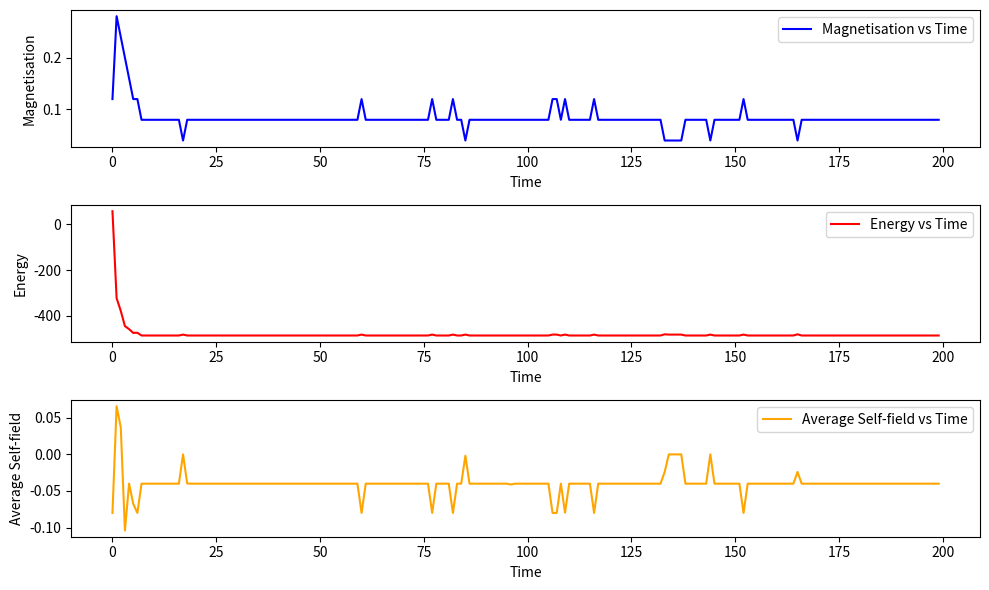

Write the Python code that produced this figure.
import numpy as np
import matplotlib.pyplot as plt
import numpy.random as rand

def initialise(N):
    return np.random.choice([-1,1], N)

def contr(N):
    cont = np.random.choice([-1, 1], size=N)  # Directly create the array of size N
    return cont

def adj_matrix(N, sparsity):
    adj = np.random.choice([-1, 1], size=(N, N))
    for _ in range(int(np.floor(sparsity * N))):
        a = np.random.randint(0, N)
        b = np.random.randint(0, N)
        adj[a, b] = 0
    adj = np.triu(adj)  # Keep upper triangular part
    adj += adj.T  # Add to lower triangular part
    np.fill_diagonal(adj, 0)
    return adj


def init_field(N):
    return np.random.choice([-1,1], size=N)

def move(config, adj, beta, N):
    k = np.random.randint(0, N)
    s = config[k]
    delta = np.sum(2 * s * config * adj[k]) 
    if delta < 0 or rand.rand() < np.exp(-delta * beta):
        config[k] *= -1  
    return config

def energy(config, adj, field, N):
    energy = -np.sum(config[:, None] * config[None, :] * adj)  # Vectorized calculation
    energy += np.sum(config * field)
    return energy

def mag(config, N):
    return np.mean(config)

def calc_field(field, config, cont, gamma, N):
    return (1 - gamma) * field - gamma * config * cont

N = 50  # number of nodes
time_upper = 200  # time limit
beta = 1.5  # more beta, more randomness
gamma = 0.4  # more the gamma, faster the opinion flips
sparsity = 0.8

config = initialise(N)
cont = contr(N)
adj = adj_matrix(N, sparsity)
field = init_field(N)

energies = np.zeros(time_upper)
mags_arr = np.zeros(time_upper)
avg_field = np.zeros(time_upper)

energies[0] = energy(config, adj, field, N)
mags_arr[0] = mag(config, N)
avg_field[0] = np.mean(field)

for t in range(1, time_upper):
    for j in range(N):  # 1 time step is N Monte-Carlo simulations
        config = move(config, adj, beta, N)
        field = calc_field(field, config, cont, gamma, N)
    
    # Store values for later plotting
    energies[t] = energy(config, adj, field, N)
    mags_arr[t] = mag(config, N)
    avg_field[t] = np.mean(field)

plt.figure(figsize=(10, 6))

plt.subplot(3, 1, 1)
plt.plot(range(time_upper), mags_arr, label='Magnetisation vs Time', color='blue')
plt.xlabel('Time')
plt.ylabel('Magnetisation')
plt.legend()

plt.subplot(3, 1, 2)
plt.plot(range(time_upper), energies, label='Energy vs Time', color='red')
plt.xlabel('Time')
plt.ylabel('Energy')
plt.legend()

plt.subplot(3, 1, 3)
plt.plot(range(time_upper), avg_field, label='Average Self-field vs Time', color='orange')
plt.xlabel('Time')
plt.ylabel('Average Self-field')
plt.legend()

plt.tight_layout()
plt.show()

print(adj)